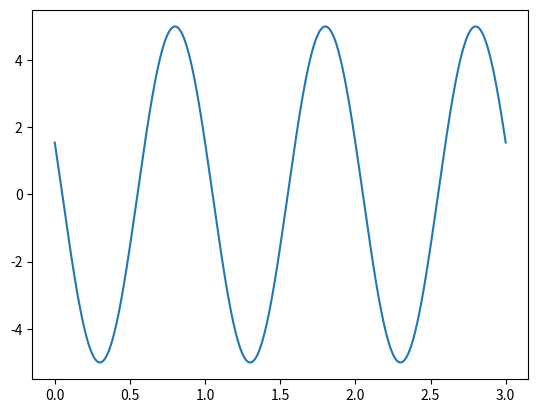

Generate this figure with matplotlib:
import numpy as  np
import pandas as pd
import matplotlib.pyplot as plt

# generate a sine signal with some noise
amplitude = 5
period = 1
phase = 2*np.pi/5
# phase = 0
print('Inputs: ', amplitude, period, phase)
t = np.linspace(0, 3*period, 1000000)
signal = amplitude * np.cos(2*np.pi*t/period+phase)
n = signal.size
# signal += 0.01*np.random.rand(n)

timestep = t[1] - t[0]

# do the fourier transform on this signal
fft = np.fft.rfft(signal) / (n/2)

fft_phase = np.angle(fft)
fft_amp = np.absolute(fft)
freq = np.fft.rfftfreq(n, d=timestep)

# print out the frequency and amplitude max
i = np.array(fft_amp.argmax())
print('Amplitude: ', fft_amp[i])
print('Frequency: ', freq[i])
print('Phase: ', fft_phase[i])

plt.plot(t, signal)
# plt.show()

